The GitHub repository carranzaevolve/recono contains a labelled image folder "Data" with 128 categories: 19 Crimes, 4 Soles, 4 Soles variant 1, 4 Soles variant 2, 4 Soles variant 3, 4 Soles variant 4, 4 Soles variant 6, Bacardi, Beringer, Bodegas Franco Espanolas, Campo Viejo, Casillero del Diablo, Concha Toro Lambrusco, Concha Toro Reservado, Concha Toro Trio, Cune, Josh, La Cetto, La Redonda, La Redonda variant 2, Martini, Moet and Chandon, Monte Xanic, Pata Negra, Riunite, Robert Mondavi, Sangre de Cristo, Santa Julia, Santa Rita, Siglo, Sol y Nieve, Sutter Home, Trivento, varios variant 1, Vina Maipo, World Table, Yellow Tail, Alma Mora, Andre, Anis Mico, Apothic, Barefoot, Boones, California Valle blanco, California Valle tinto, Caribe Cooler, Caribe Cooler Ultra, Carlo Rossi, Carlo Rossi fruit red, Carlo Rossi red, Carlo Rossi white, Carlo Rossi rosso frescato, Carnivor, Carnivor cabernet sauvignon, Codorniu, Conti licor, Controy licor naranja, Cool Wine, Cool Wine blanco, Cool Wine fruity blanco, Cool Wine fruity rosado, Cool Wine fruity tinto, Cool Wine rosado, Cool Wine tinto, Dark Horse, Dark Horse cabernet, Dark Horse chardonnay, Dark Horse merlot, Dark Horse rose, Don Simon white, Ederra, Ederra crianza, Ederra reserva, Ederra roble, Flamingo licor, Gallo, Gallo Family, Gallo Family cabernet, Gallo Family chardonnay, Gallo Family merlot, Gallo Family vin white, Gato Negro, Ghost, Ghost Pines, Glen Bays, Jarabe Madrilena, JP Chenet, Las Moras, Los Intocables, Los Pasos, Louis Martini, MacMurray pinot noir, Medusa Gomichela, Medusa Ultravioleta, Mirassou, Mora, Rompope Holandes, Ron Antillano, Santa Helena, Santa Helena cabernet, Santa Helena carmenere, Santa Helena chardonnay, Santa Helena gran reserva cabernet, Santa Helena gran vino, Santa Helena gran vino rose, Santa Helena gran vino tinto, Santa Helena reserva merlot, Santa Helena rose, Santa Helena varietal cabernet sauvignon, Santa Helena varietal carmenere, Santa Helena varietal chardonnay, Santa Helena varietal merlot, San Telmo, San Telmo cabernet, San Telmo malbec, San Telmo rosado, Septima, Tarapaca, Tequila Jarana, Tequila Mayorazgo, Tequila Viuda de Romero, Tarapaca gran reserva cabernet, Tarapaca gran reserva carmenere, Tarapaca reserva cabernet, Tarapaca reserva carmenere, Trapiche, Tres Coronas, Vodka Karat. Examples follow, each with its label.

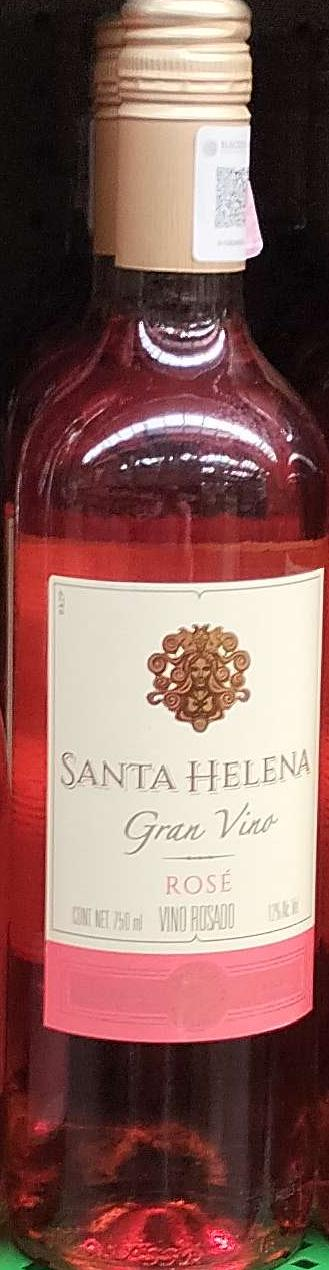
Label: Santa Helena gran vino rose

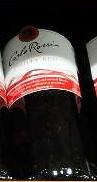
Label: Carlo Rossi

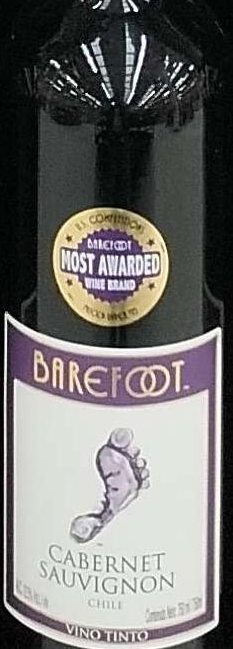
Label: Barefoot

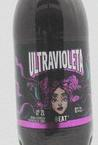
Label: Medusa Ultravioleta

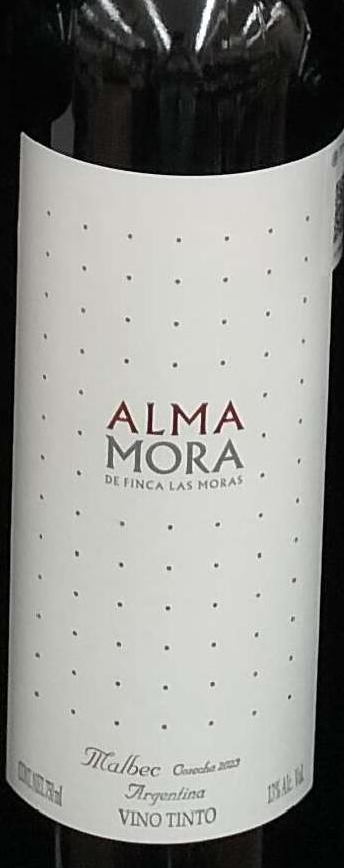
Label: Alma Mora

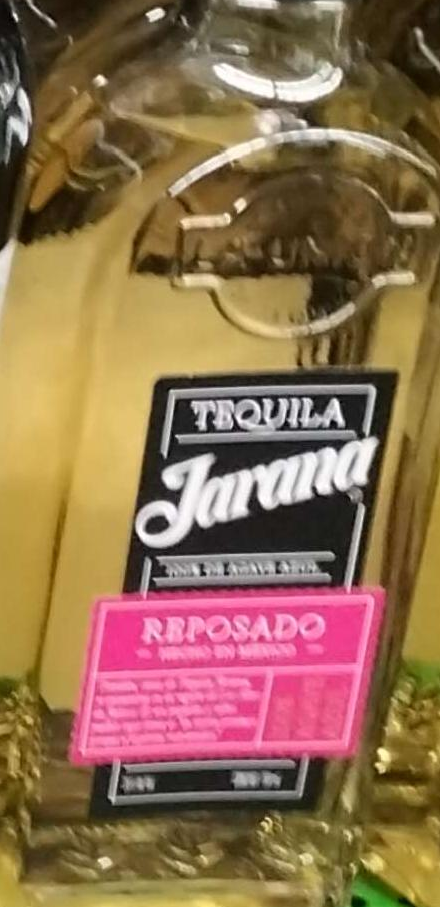
Label: Tequila Jarana
